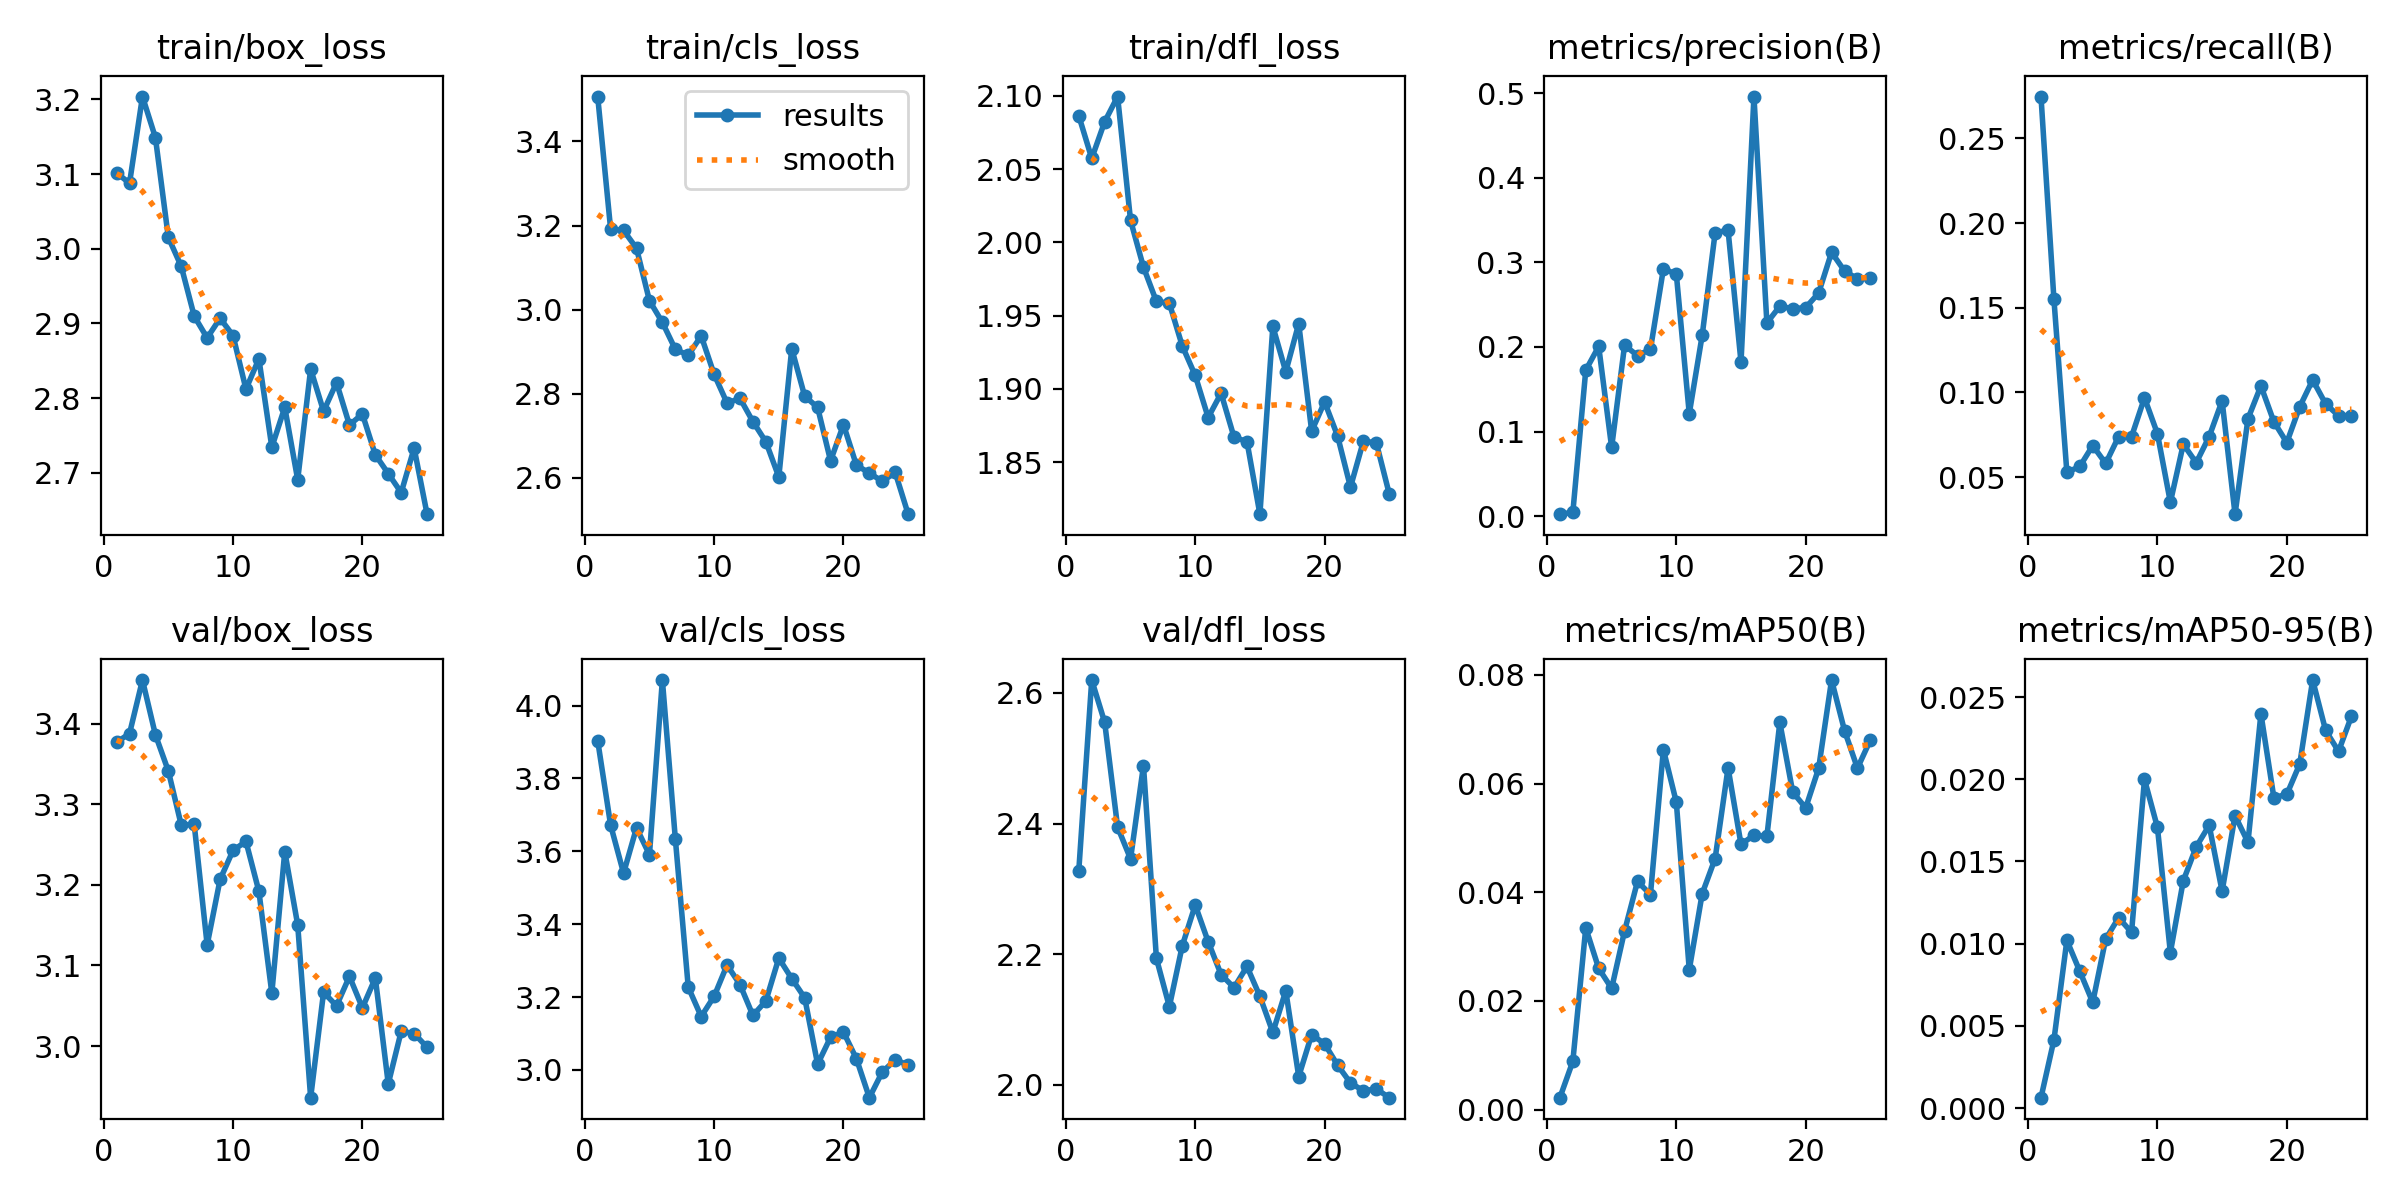

Values plotted in this chart, from the file beside it:
epoch, time, train/box_loss, train/cls_loss, train/dfl_loss, metrics/precision(B), metrics/recall(B), metrics/mAP50(B), metrics/mAP50-95(B), val/box_loss, val/cls_loss, val/dfl_loss, lr/pg0, lr/pg1, lr/pg2
1, 149.8, 3.102, 3.507, 2.086, 0.0024, 0.2747, 0.00221, 0.00063, 3.377, 3.904, 2.328, 0.0006504, 0.0006504, 0.0006504
2, 290.9, 3.088, 3.191, 2.057, 0.00441, 0.1549, 0.00889, 0.00414, 3.388, 3.672, 2.62, 0.001265, 0.001265, 0.001265
3, 425.3, 3.204, 3.188, 2.082, 0.1726, 0.05282, 0.03345, 0.0102, 3.454, 3.54, 2.555, 0.001827, 0.001827, 0.001827
4, 554.9, 3.149, 3.146, 2.1, 0.2006, 0.05634, 0.02599, 0.00832, 3.386, 3.665, 2.395, 0.001762, 0.001762, 0.001762
5, 687.2, 3.015, 3.021, 2.015, 0.08132, 0.06866, 0.02232, 0.00643, 3.341, 3.591, 2.346, 0.001683, 0.001683, 0.001683
6, 816.7, 2.976, 2.97, 1.983, 0.2021, 0.0581, 0.03289, 0.01028, 3.274, 4.07, 2.489, 0.001604, 0.001604, 0.001604
7, 946.5, 2.91, 2.906, 1.96, 0.1898, 0.07394, 0.042, 0.01158, 3.275, 3.635, 2.194, 0.001525, 0.001525, 0.001525
8, 1076, 2.881, 2.891, 1.958, 0.1973, 0.07394, 0.03958, 0.01069, 3.126, 3.227, 2.12, 0.001446, 0.001446, 0.001446
9, 1206, 2.907, 2.938, 1.929, 0.2923, 0.09683, 0.06625, 0.02, 3.207, 3.147, 2.213, 0.001366, 0.001366, 0.001366
10, 1335, 2.884, 2.846, 1.909, 0.2862, 0.0757, 0.05657, 0.01708, 3.243, 3.202, 2.275, 0.001287, 0.001287, 0.001287
11, 1464, 2.812, 2.778, 1.88, 0.1211, 0.03521, 0.02574, 0.00946, 3.254, 3.288, 2.219, 0.001208, 0.001208, 0.001208
12, 1593, 2.853, 2.789, 1.897, 0.2139, 0.06945, 0.03975, 0.01383, 3.192, 3.234, 2.169, 0.001129, 0.001129, 0.001129
13, 1721, 2.734, 2.734, 1.867, 0.3351, 0.05855, 0.04621, 0.01589, 3.066, 3.15, 2.149, 0.00105, 0.00105, 0.00105
14, 1850, 2.788, 2.686, 1.864, 0.338, 0.07394, 0.06289, 0.0172, 3.241, 3.189, 2.181, 0.0009704, 0.0009704, 0.0009704
15, 1979, 2.691, 2.602, 1.814, 0.182, 0.09507, 0.04883, 0.01319, 3.15, 3.307, 2.136, 0.0008912, 0.0008912, 0.0008912
16, 2108, 2.839, 2.907, 1.943, 0.496, 0.02817, 0.05049, 0.01779, 2.936, 3.251, 2.08, 0.000812, 0.000812, 0.000812
17, 2236, 2.783, 2.794, 1.912, 0.2285, 0.08451, 0.05029, 0.01617, 3.067, 3.198, 2.144, 0.0007328, 0.0007328, 0.0007328
18, 2362, 2.821, 2.767, 1.945, 0.2482, 0.1039, 0.07125, 0.02399, 3.05, 3.016, 2.013, 0.0006536, 0.0006536, 0.0006536
19, 2490, 2.764, 2.64, 1.871, 0.2453, 0.08275, 0.05841, 0.01889, 3.086, 3.09, 2.077, 0.0005744, 0.0005744, 0.0005744
20, 2617, 2.779, 2.726, 1.891, 0.2465, 0.07042, 0.05553, 0.01908, 3.047, 3.104, 2.063, 0.0004952, 0.0004952, 0.0004952
21, 2745, 2.724, 2.63, 1.868, 0.2637, 0.09155, 0.06279, 0.02093, 3.084, 3.031, 2.03, 0.000416, 0.000416, 0.000416
22, 2873, 2.699, 2.611, 1.833, 0.3119, 0.1074, 0.07905, 0.02604, 2.953, 2.924, 2.003, 0.0003368, 0.0003368, 0.0003368
23, 3000, 2.674, 2.591, 1.864, 0.2899, 0.09331, 0.06976, 0.02298, 3.018, 2.994, 1.991, 0.0002576, 0.0002576, 0.0002576
24, 3126, 2.733, 2.613, 1.863, 0.2806, 0.08627, 0.06283, 0.0217, 3.016, 3.027, 1.994, 0.0001784, 0.0001784, 0.0001784
25, 3253, 2.645, 2.513, 1.828, 0.2817, 0.08629, 0.06801, 0.02384, 2.999, 3.014, 1.98, 9.92e-05, 9.92e-05, 9.92e-05
